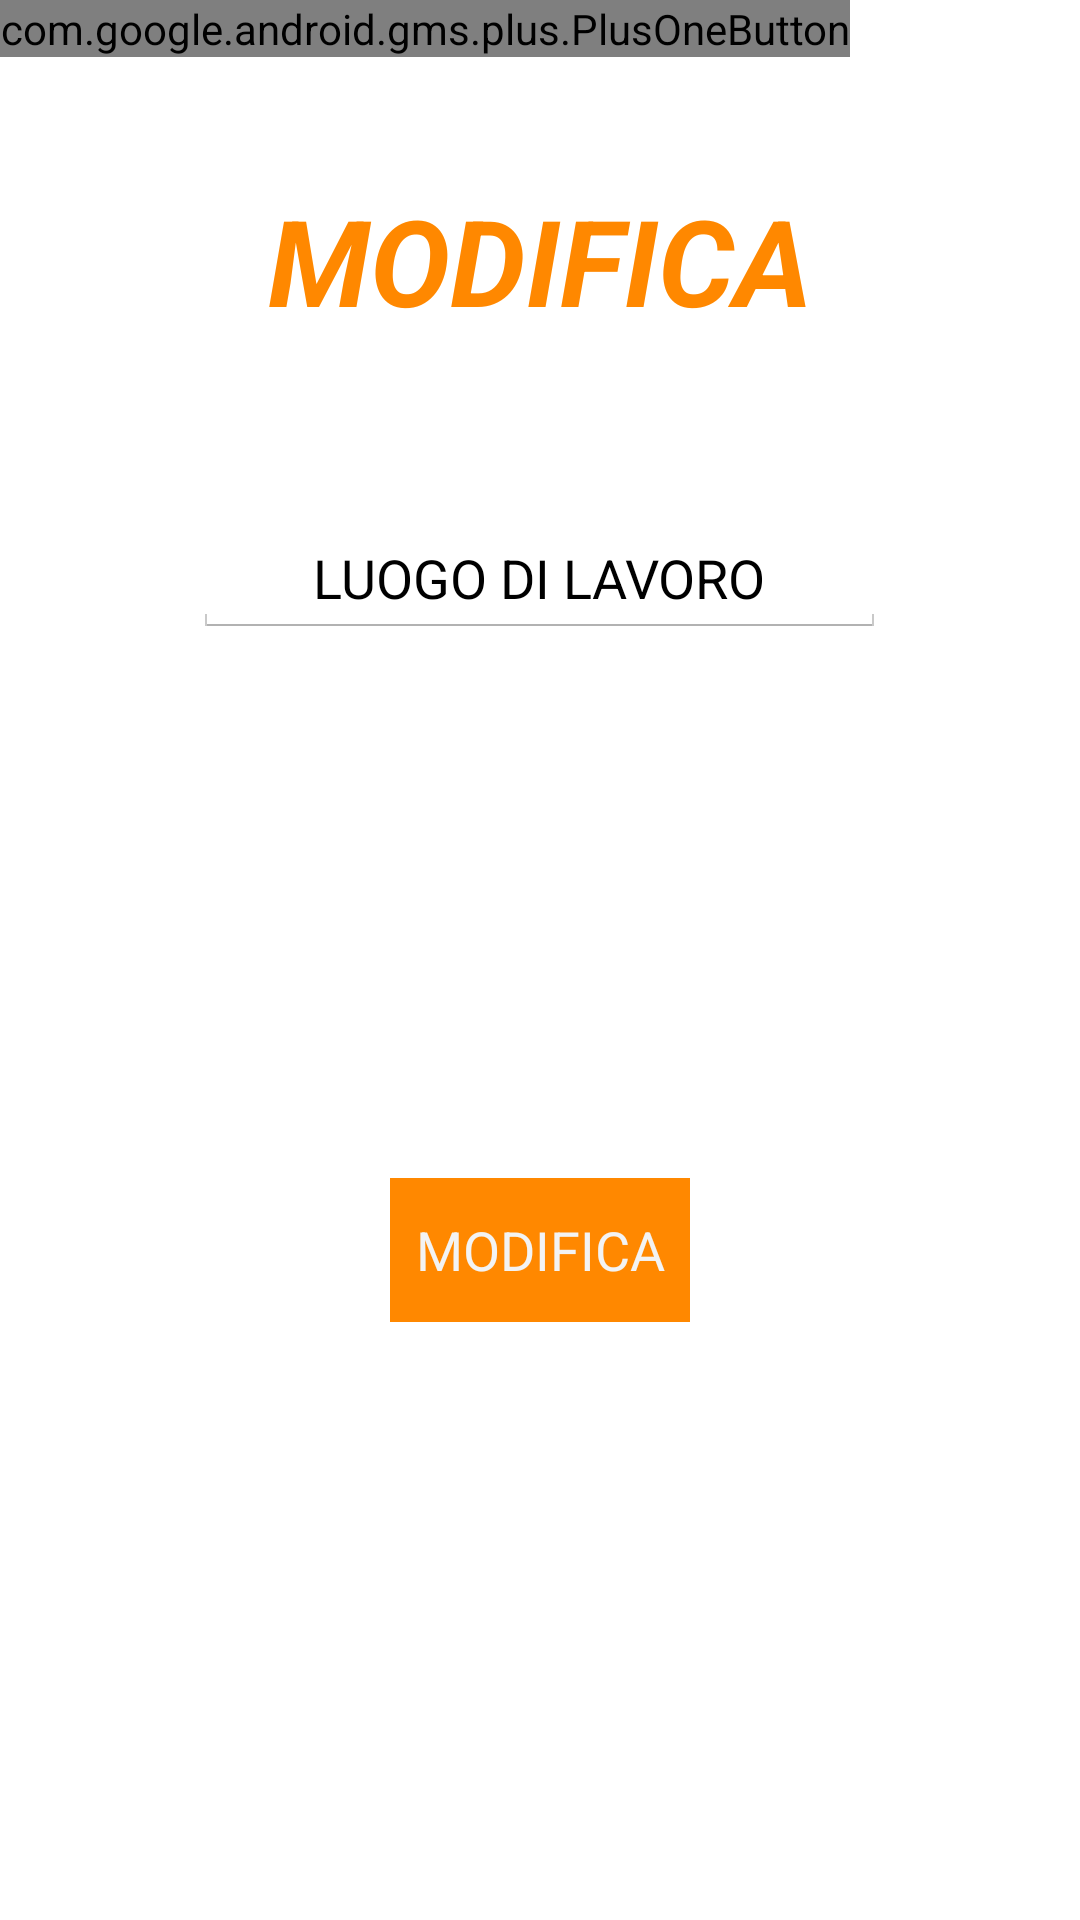

Write the Android layout XML for this screen, with the resource values it uses.
<!-- AndroidManifest.xml: application theme AppTheme.NoActionBar -->
<!-- res/layout/fragment_modifica_profilo_chef.xml -->
<RelativeLayout xmlns:android="http://schemas.android.com/apk/res/android"
    xmlns:tools="http://schemas.android.com/tools"
    android:layout_width="match_parent"
    android:layout_height="match_parent"
    android:background="@drawable/layer1"
    tools:context=".modifica_profilo_chef">

    <com.google.android.gms.plus.PlusOneButton xmlns:plus="http://schemas.android.com/apk/lib/com.google.android.gms.plus"
        android:id="@+id/plus_one_button"
        android:layout_width="wrap_content"
        android:layout_height="wrap_content"
        plus:size="standard" />

    <TextView
        android:id="@+id/titolo"
        android:layout_width="wrap_content"
        android:layout_height="wrap_content"
        android:layout_centerHorizontal="true"
        android:layout_marginTop="60dp"
        android:gravity="center"
        android:text="MODIFICA"
        android:textColor="@android:color/holo_orange_dark"
        android:textSize="40sp"
        android:textStyle="bold|italic" />

    <EditText
        android:id="@+id/luogo"
        android:layout_width="wrap_content"
        android:layout_height="wrap_content"
        android:layout_below="@id/titolo"
        android:layout_centerHorizontal="true"
        android:layout_marginTop="60dp"
        android:ems="11"
        android:gravity="center"
        android:hint="LUOGO DI LAVORO"
        android:textColorHint="@android:color/background_dark" />

    <Button
        android:id="@+id/modifica"
        style="@android:style/Widget.Holo.Button"
        android:layout_width="100dp"
        android:layout_height="wrap_content"
        android:layout_below="@+id/luogo"
        android:layout_centerHorizontal="true"
        android:layout_marginTop="180dp"
        android:background="@android:color/holo_orange_dark"
        android:gravity="center"
        android:text="MODIFICA" />

</RelativeLayout>
<!-- resources referenced by this layout -->
<resources>
  <style name="AppTheme.NoActionBar">
          <item name="android:windowNoTitle">true</item>
          <item name="android:windowActionBar">false</item>
      </style>
</resources>
